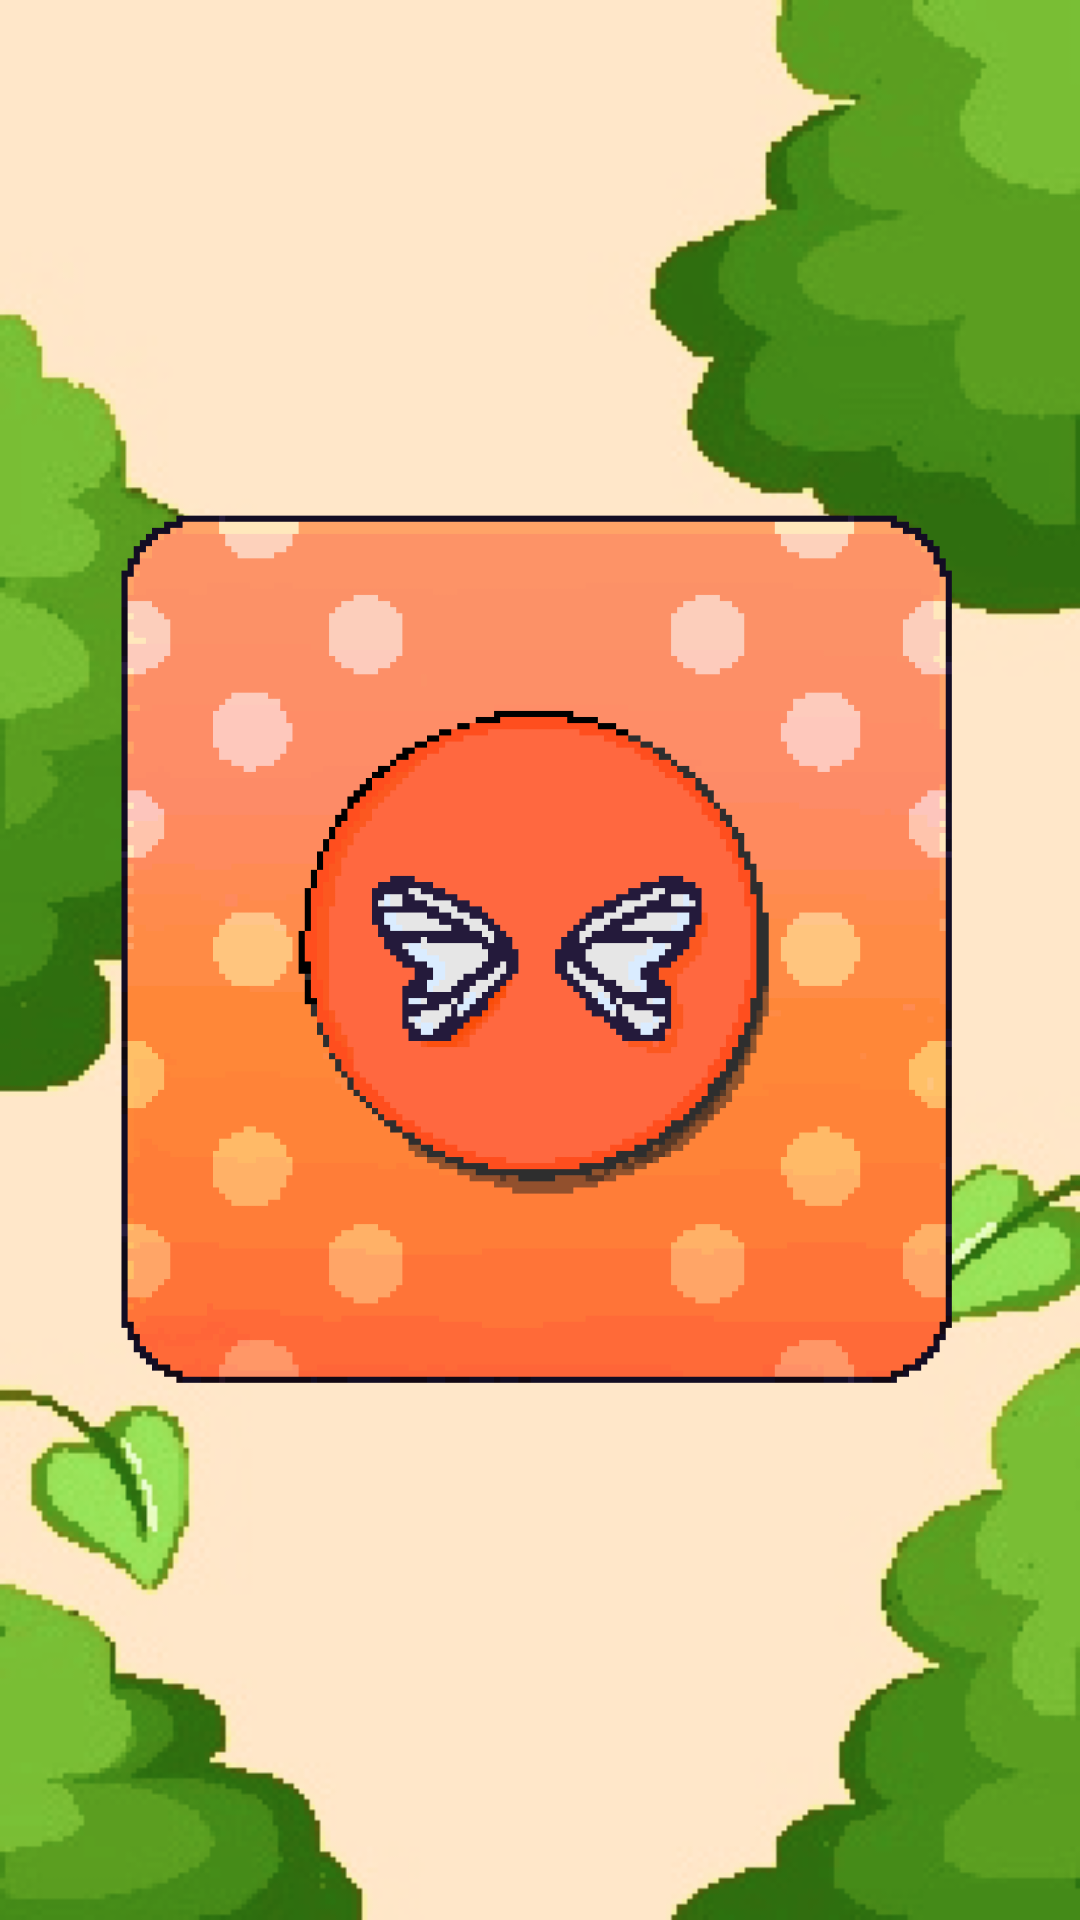

The Android layout XML behind this screen, and the referenced resources:
<!-- AndroidManifest.xml: application theme Theme.PixelArtGame_Cliente_Eco -->
<!-- res/layout/activity_mariquita.xml -->
<?xml version="1.0" encoding="utf-8"?>
<androidx.constraintlayout.widget.ConstraintLayout xmlns:android="http://schemas.android.com/apk/res/android"
    xmlns:app="http://schemas.android.com/apk/res-auto"
    xmlns:tools="http://schemas.android.com/tools"
    android:layout_width="match_parent"
    android:layout_height="match_parent"
    android:background="#00FFFFFF"
    tools:context=".Mariquita">

    <ImageView
        android:id="@+id/imageView"
        android:layout_width="0dp"
        android:layout_height="0dp"
        android:background="@null"
        android:scaleType="centerCrop"
        app:layout_constraintBottom_toBottomOf="parent"
        app:layout_constraintEnd_toEndOf="parent"
        app:layout_constraintHorizontal_bias="1.0"
        app:layout_constraintStart_toStartOf="parent"
        app:layout_constraintTop_toTopOf="parent"
        app:layout_constraintVertical_bias="0.0"
        app:srcCompat="@drawable/fondomariquita"
        tools:srcCompat="@drawable/fondomariquita" />

    <ImageButton
        android:id="@+id/botonAccion1"
        android:layout_width="300dp"
        android:layout_height="300dp"
        android:background="@null"
        android:scaleType="centerCrop"
        android:src="@drawable/botonmariquita"
        app:layout_constraintBottom_toBottomOf="@+id/imageView"
        app:layout_constraintEnd_toEndOf="@+id/imageView"
        app:layout_constraintStart_toStartOf="@+id/imageView"
        app:layout_constraintTop_toTopOf="@+id/imageView"
        tools:src="@drawable/botonmariquita"
        tools:srcCompat="@drawable/botonmariquita" />

</androidx.constraintlayout.widget.ConstraintLayout>
<!-- resources referenced by this layout -->
<resources>
  <!-- drawable botonmariquita: png bitmap (drawable, 39154 bytes) -->
  <!-- drawable fondomariquita: jpg bitmap (drawable, 620164 bytes) -->
  <style name="Theme.PixelArtGame_Cliente_Eco" parent="Theme.MaterialComponents.DayNight.NoActionBar">
          
          <item name="colorPrimary">@color/purple_500</item>
          <item name="colorPrimaryVariant">@color/purple_700</item>
          <item name="colorOnPrimary">@color/white</item>
          
          <item name="colorSecondary">@color/teal_200</item>
          <item name="colorSecondaryVariant">@color/teal_700</item>
          <item name="colorOnSecondary">@color/black</item>
          
          <item name="android:statusBarColor" tools:targetApi="l">?attr/colorPrimaryVariant</item>
          
      </style>
  <!-- not gathered from this repository: default colours our renderer supplied (Android Studio template values) -->
  <color name="purple_500">#FF6200EE</color>
  <color name="purple_700">#FF3700B3</color>
  <color name="teal_200">#FF03DAC5</color>
  <color name="teal_700">#FF018786</color>
  <color name="black">#FF000000</color>
  <color name="white">#FFFFFFFF</color>
</resources>
